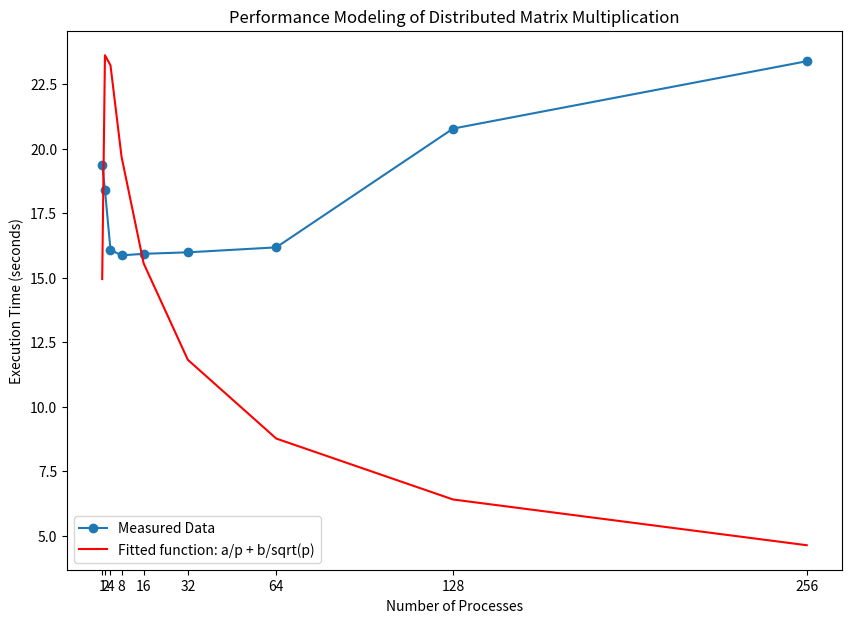

Generate this figure with matplotlib:
import numpy as np
import matplotlib.pyplot as plt
from scipy.optimize import curve_fit

sizes = np.array([1, 2, 4, 8, 16, 32, 64, 128, 256]) 
times = np.array([19.371616717, 18.403196836, 16.083139587, 15.866991874, 15.927508032, 15.984533610, 16.177270197, 20.782886575, 23.394011481])

def performance_model(p, a, b):
    return a/p + b/np.sqrt(p)

params, params_covariance = curve_fit(performance_model, sizes, times)

plt.figure(figsize=(10, 7))
plt.plot(sizes, times, marker='o', linestyle='-', label='Measured Data')
plt.plot(sizes, performance_model(sizes, *params), color='red', label='Fitted function: a/p + b/sqrt(p)')
plt.xlabel('Number of Processes')
plt.ylabel('Execution Time (seconds)')
plt.title('Performance Modeling of Distributed Matrix Multiplication')
plt.xticks(sizes)
plt.legend()
plt.savefig('model.png')

print("Fitted parameters: a =", params[0], ", b =", params[1])
